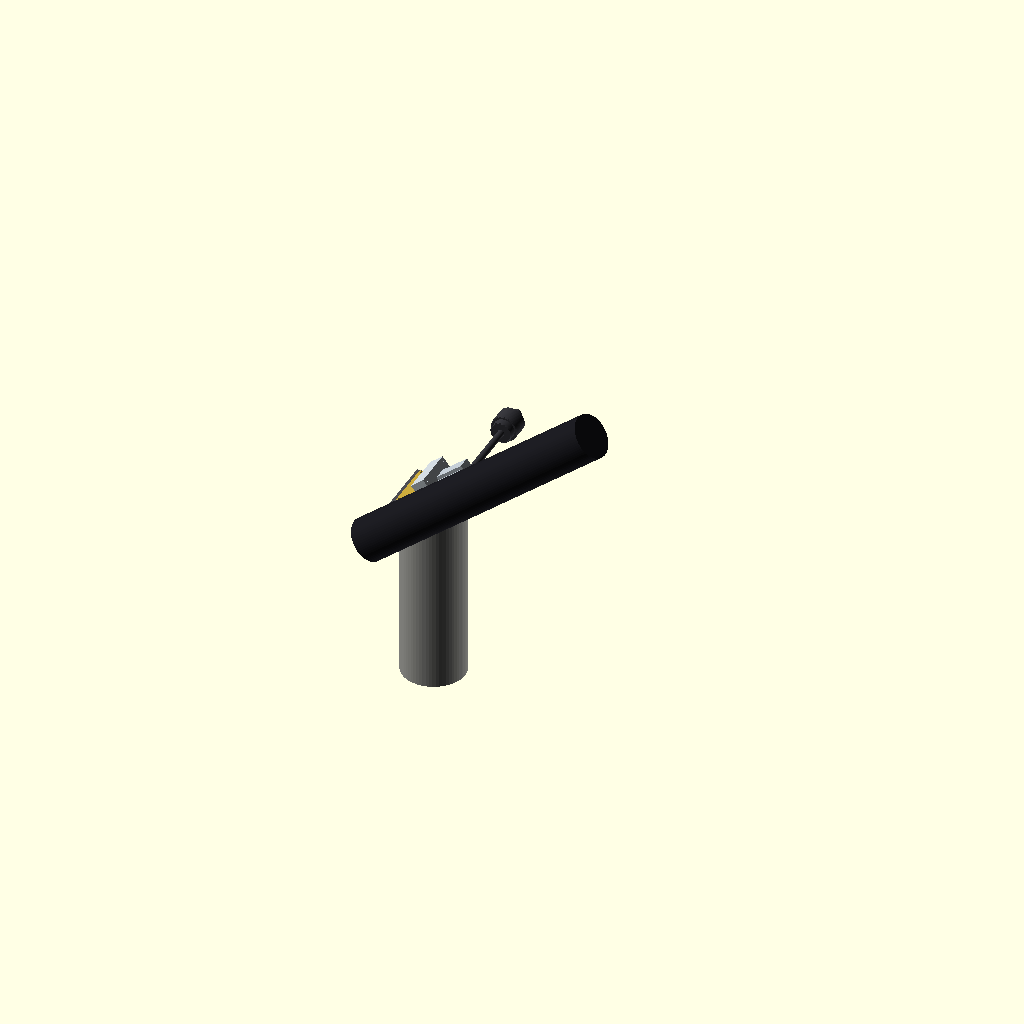
Cell 1 — every parameter at its default value.
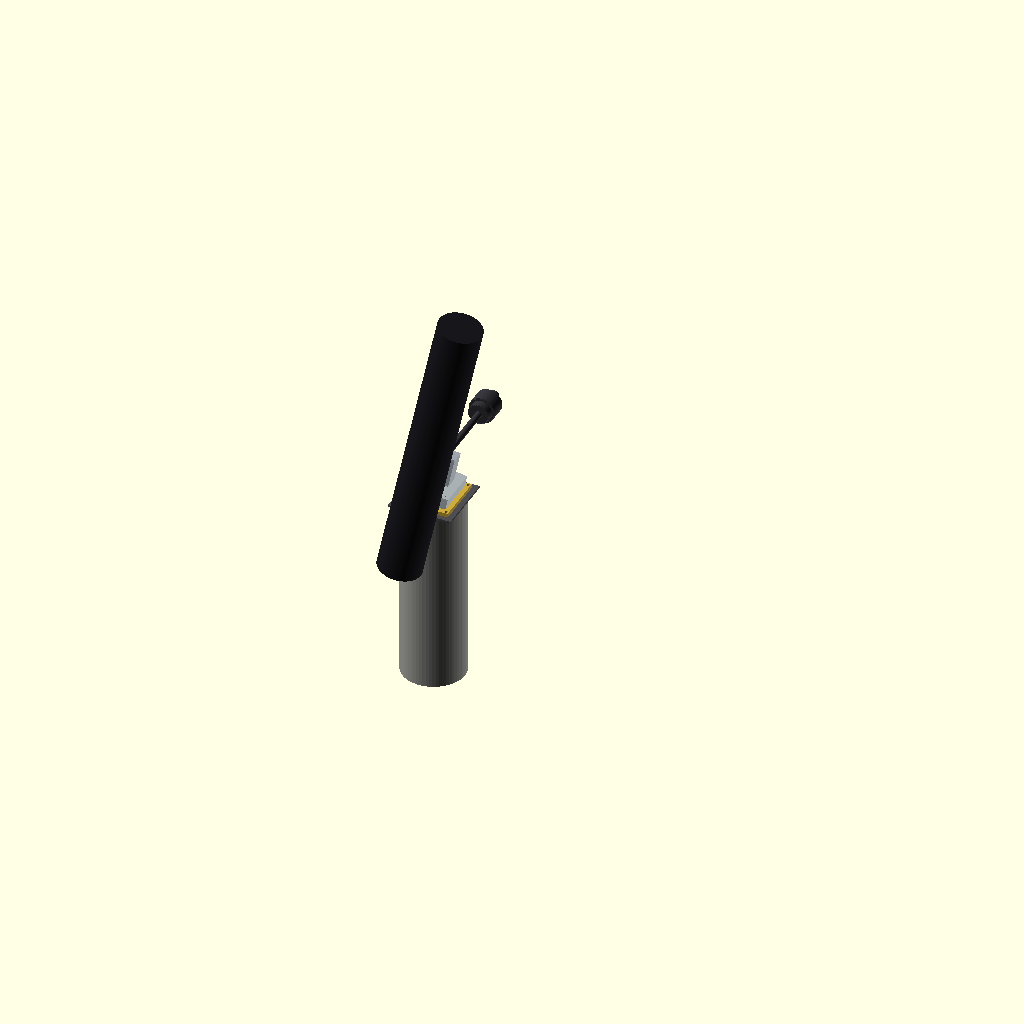
Cell 2: the same model with lat = 77.8.
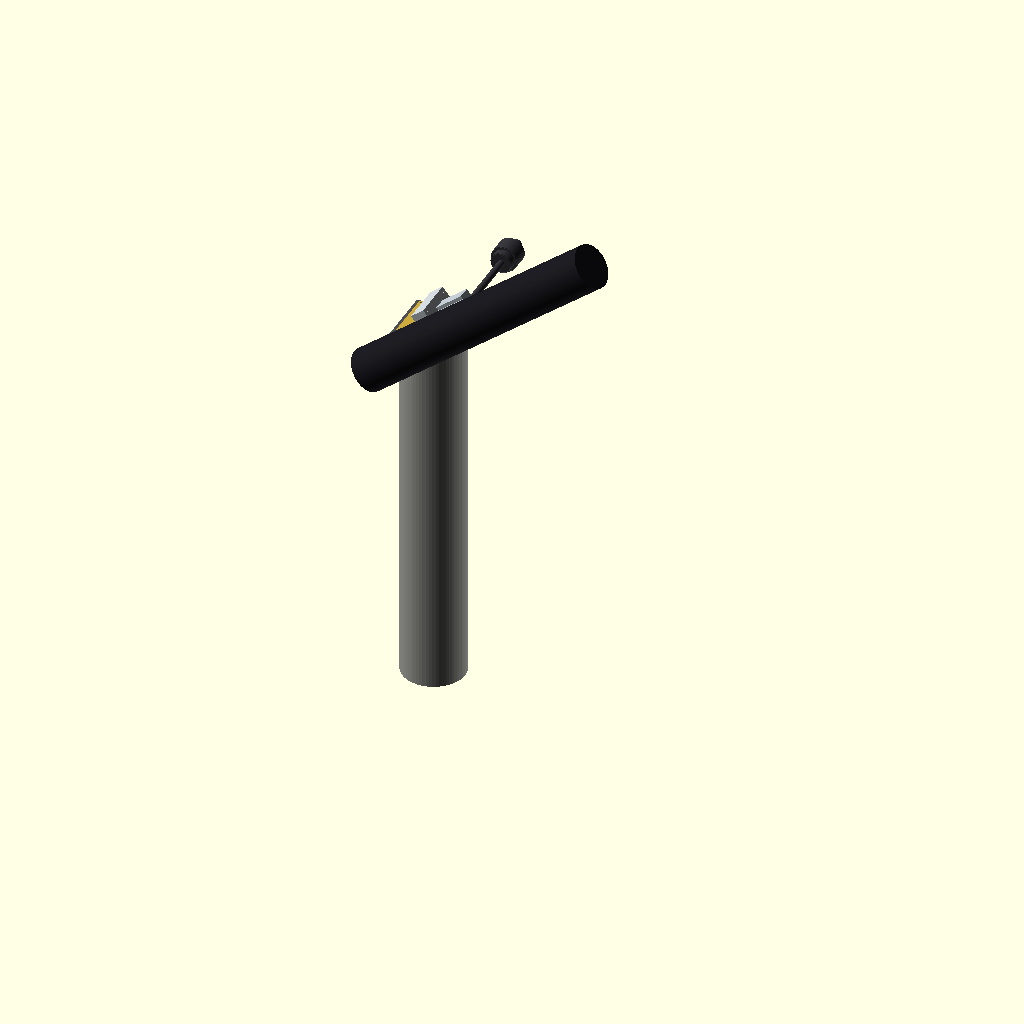
Cell 3 — pier_h set to 1828.8, the other parameters unchanged.
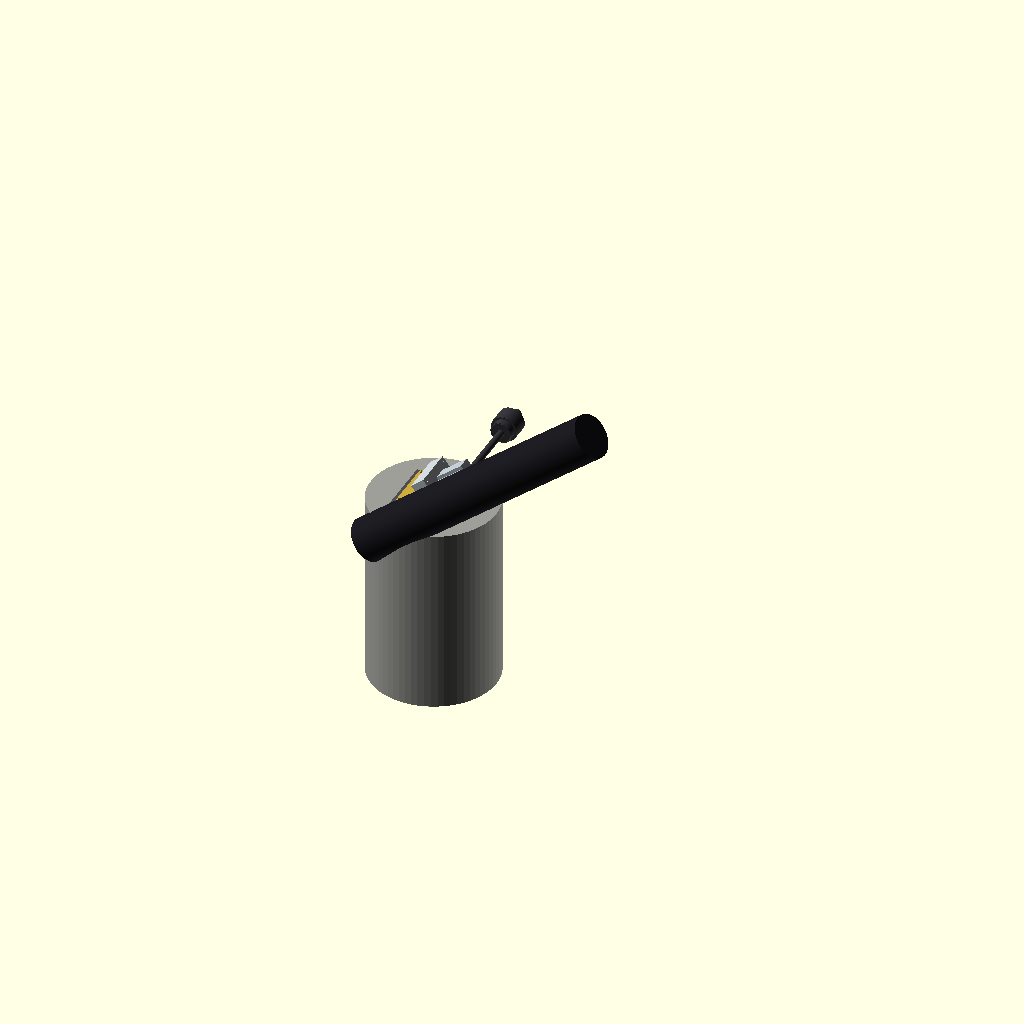
Cell 4: pier_d = 609.6 (everything else at default).
One fixed orthographic camera (rotation 55°, 0°, 25°; colour scheme Cornfield) for every cell.
OpenSCAD source file design/mechanical/cad/assembly.scad:
// ============================================================================
// NIGHTWATCH GEM — full mount assembly
// Composes the parametric parts into a German Equatorial Mount on its pier,
// posed in the classic "counterweight-down / OTA-to-pole" park.
// Parametric OpenSCAD model.  Units: MILLIMETRES.
//
// Render (OpenSCAD not installed here):
//     openscad -o assembly.stl                     assembly.scad
//     openscad -o assembly.png --imgsize=1600,1200 assembly.scad
//
// The immediate, dependency-free visual is design/mechanical/cad/preview_assembly.svg
// (generated by svg_preview.py, which reads the SAME params.py numbers).
//
// Dimensions trace to design/mechanical/calc/params.py (SI metres -> mm).
// ============================================================================

use <ra_housing.scad>
use <dec_housing.scad>
use <pier_adapter.scad>
use <counterweight_shaft.scad>

$fn = 64;

// ---- parameters (traced to params.py) --------------------------------------
lat        = 38.9;     // P.SITE.latitude_deg  -> polar-axis altitude
pier_h     = 914.4;    // P.PIER.height_above_m = u.inch(36)
pier_d     = 304.8;    // P.PIER.diameter_m     = u.inch(12)
tp_side    = 304.8;    // P.PIER.top_plate_side_m = u.inch(12)
tp_thk     = 9.525;    // P.PIER.top_plate_thk_m  = u.inch(0.375)
adapter_thk = 19.05;   // pier_adapter.scad (0.75 in), ASSUMED added part

ra_depth   = 76.2;     // P.RA_HOUSING.depth_m  = u.inch(3)
dec_face   = 152.4;    // P.DEC_HOUSING.outer_x_m = u.inch(6)
dec_depth  = 63.5;     // P.DEC_HOUSING.depth_m  = u.inch(2.5)

// Default OTA = MN78 (the params default across the torque/balance/pier proofs).
ota_od     = 210.0;    // P.MN78.tube_od_m      = u.mm(210)
ota_len    = 1400.0;   // P.MN78.tube_length_m  = u.mm(1400)
saddle_stack = 50.0;   // stiffness.SADDLE_LEVER_M (assumed saddle offset)

// Derived placements
adapter_top = pier_h + tp_thk + adapter_thk;
L_ra = ra_depth + dec_face/2 + 40;     // DEC-head seat along the polar axis (DERIVED)
ota_offset = dec_face/2 + saddle_stack + ota_od/2;   // saddle-side radial offset

// ---- assembly --------------------------------------------------------------
module gem_assembly() {
    // Concrete pier (exposed height only)
    color([0.62, 0.62, 0.60]) cylinder(d = pier_d, h = pier_h);

    // Steel top plate (SOURCED, P.PIER)
    color([0.30, 0.30, 0.32])
        translate([-tp_side/2, -tp_side/2, pier_h]) cube([tp_side, tp_side, tp_thk]);

    // Pier adapter plate (10x10x0.75 in, ASSUMED added part)
    color([0.80, 0.67, 0.24])
        translate([0, 0, pier_h + tp_thk]) pier_adapter();

    // ---- mount head, mounted on the polar (RA) axis ----
    translate([0, 0, adapter_top])
        rotate([0, 90 - lat, 0]) {          // local +z -> celestial pole (alt = lat)

            color([0.75, 0.78, 0.80]) ra_housing();

            // DEC head at the far end of the RA axis; DEC axis _|_ RA axis
            translate([0, 0, L_ra]) {

                rotate([90, 0, 0]) color([0.70, 0.73, 0.76]) dec_housing();

                // Counterweight shaft on the "down" side (classical GEM option;
                // balance.py recommends deleting it — drawn for completeness).
                translate([0, dec_face/2, 0])
                    rotate([-90, 0, 0]) color([0.20, 0.20, 0.22]) counterweight_shaft();

                // OTA tube, parallel to the polar axis, on the saddle side.
                // Saddle sits ~1/3 up the tube (matches OTA.cg_from_saddle model).
                translate([0, -ota_offset, -ota_len/3])
                    color([0.10, 0.10, 0.12]) cylinder(d = ota_od, h = ota_len);
            }
        }
}

gem_assembly();
Customizer parameters (derived from the source; name, type, default, range or options):
lat: number, default 38.9
pier_h: number, default 914.4
pier_d: number, default 304.8
tp_side: number, default 304.8
tp_thk: number, default 9.525
adapter_thk: number, default 19.05
ra_depth: number, default 76.2
dec_face: number, default 152.4
dec_depth: number, default 63.5
ota_od: number, default 210
ota_len: number, default 1400
saddle_stack: number, default 50
